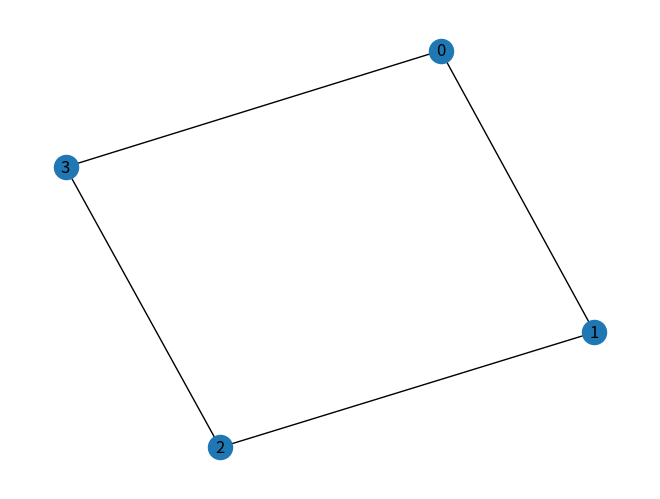

Reproduce this figure in Python.
import networkx as nx
import matplotlib.pyplot as plt

G = nx.Graph()

G.add_edge(0, 1)
G.add_edge(1, 2)
G.add_edge(2, 3)
G.add_edge(3, 0)

print("Nodes:", G.nodes())
print("Edges:", G.edges())

nx.draw(G, with_labels=True)

plt.show()
